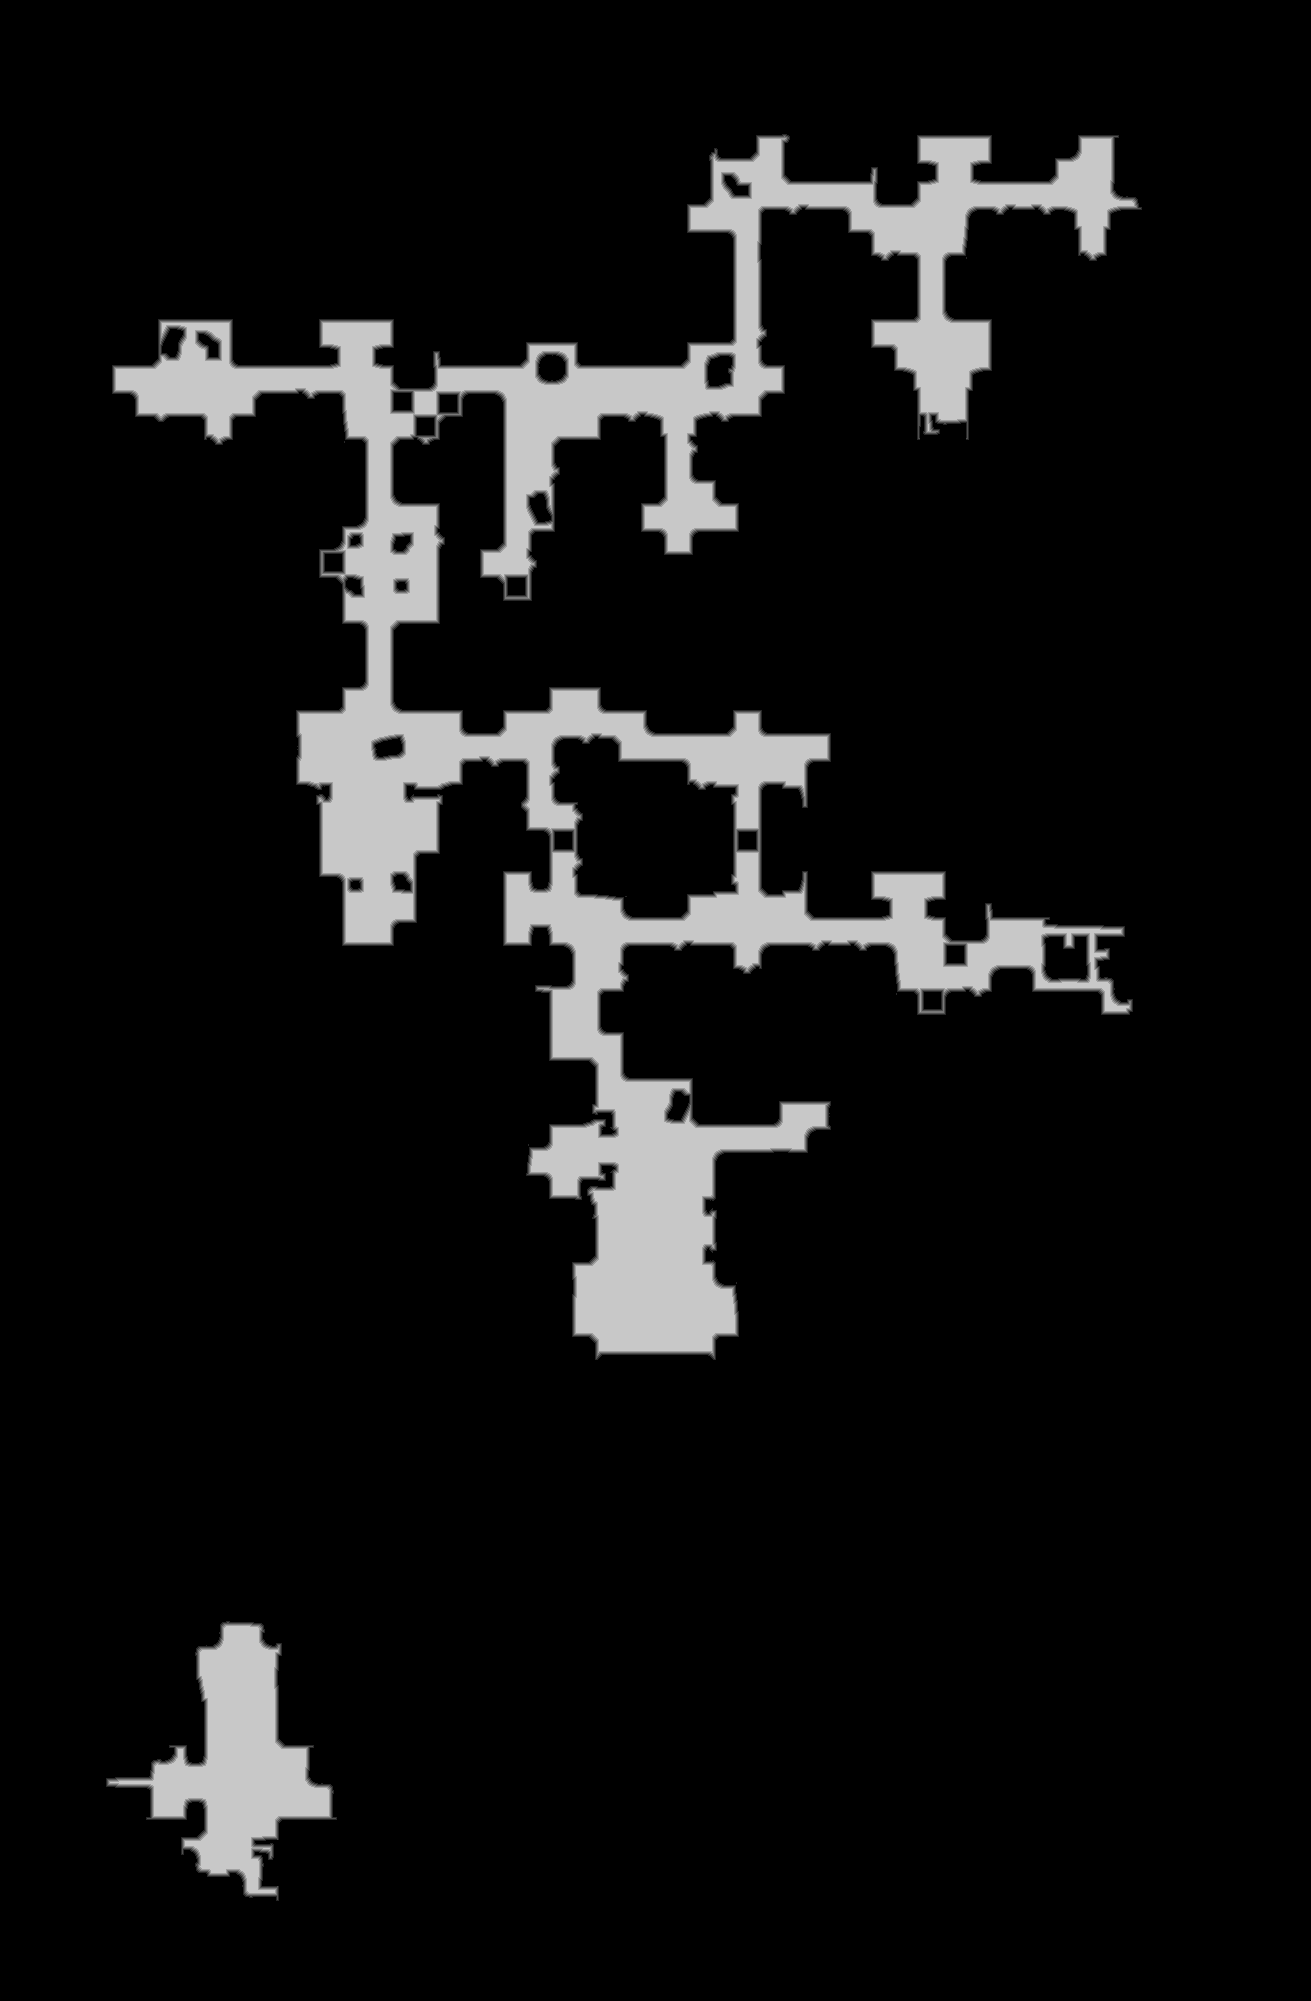

Data behind this chart, as committed beside it:
source	tdt_hull melee
truth	truth_31fdcc97c48.tsv
width	1311
height	2001
nibble	0	2346049
nibble	1	16261
nibble	2	16305
nibble	3	16126
nibble	4	15393
nibble	5	213177
